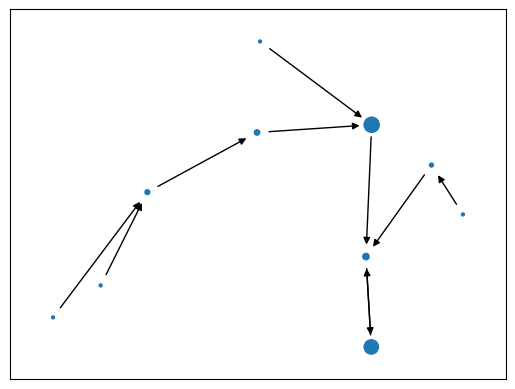

Python code for this plot:
import matplotlib.pyplot as plt
import networkx as nx
import pandas as pd


nodes = list(range(9)) + ['fred']
edges = [(1, 0), (2, 1), (3, 2), (4, 1), (5, 0),
         (0, 5), (6, 3), (7, 3), (8, 0), ('fred', 8)]

gr = nx.DiGraph()
# gr.add_nodes_from(nodes)
gr.add_edges_from(edges)

pr = nx.pagerank(gr, max_iter=1_000)

pos = nx.spring_layout(gr)
nx.draw_networkx_nodes(gr, pos=pos, node_size=[pr[node]*300 for node in nodes])
nx.draw_networkx_edges(gr, pos=pos)
plt.show()
